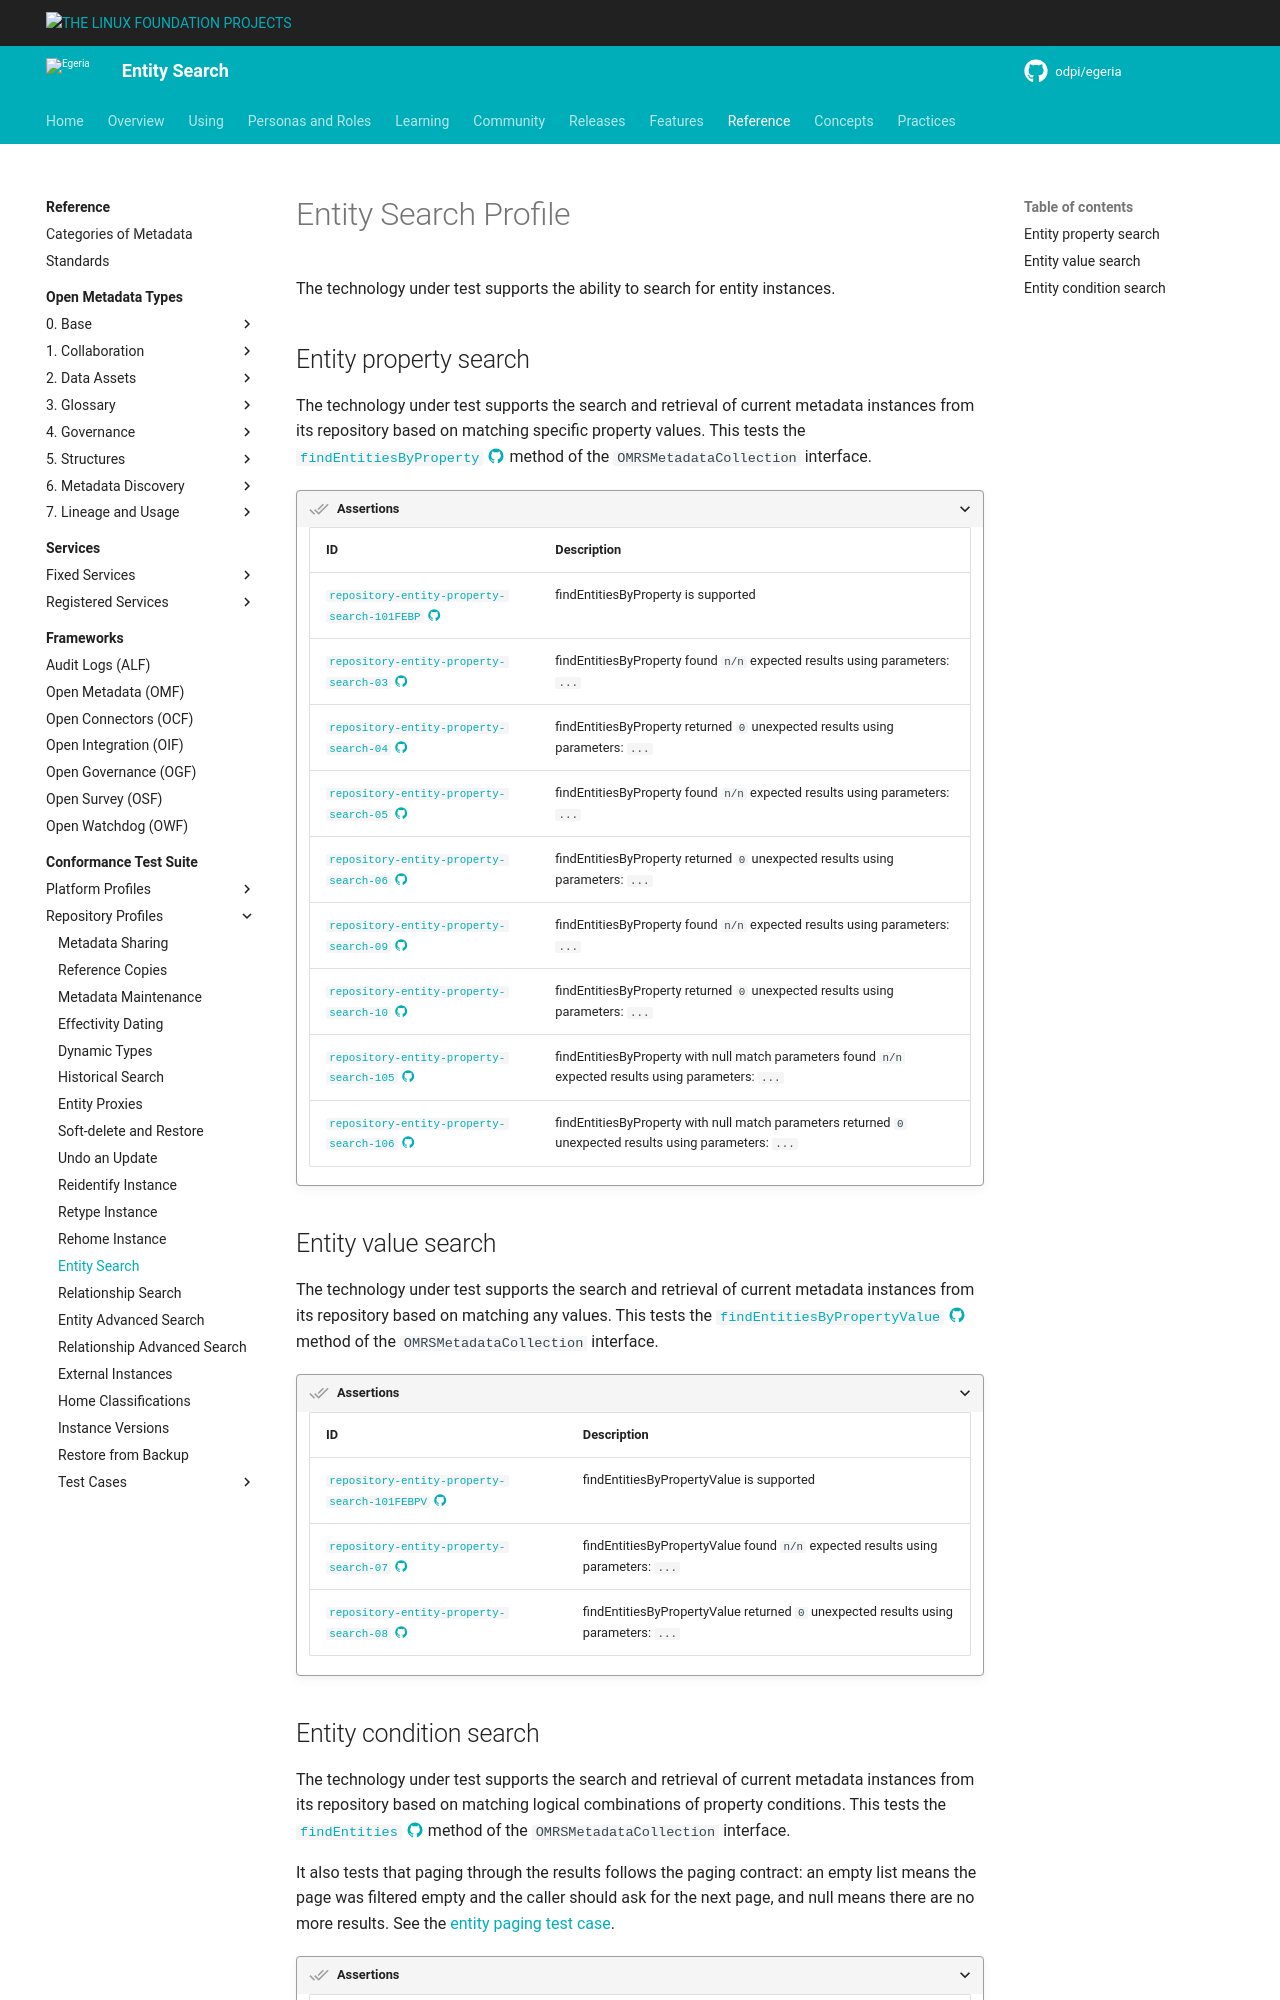

repository: odpi/egeria-docs · page: guides/cts/repository-workbench/profiles/entity-search/index.html · generator: mkdocs

<!-- SPDX-License-Identifier: CC-BY-4.0 -->
<!-- Copyright Contributors to the Egeria project. -->

# Entity Search Profile

The technology under test supports the ability to search for entity instances.

## Entity property search

The technology under test supports the search and retrieval of current metadata instances from its repository based on matching specific property values. This tests the [`findEntitiesByProperty` :material-github:](https://github.com/odpi/egeria/blob/main/open-metadata-implementation/repository-services/repository-services-apis/src/main/java/org/odpi/openmetadata/repositoryservices/connectors/stores/metadatacollectionstore/OMRSMetadataCollection.java){ target=gh } method of the `OMRSMetadataCollection` interface.

???+ assertion "Assertions"
    | ID | Description |
    |---|---|
    | [`repository-entity-property-search-101FEBP` :material-github:](https://github.com/odpi/egeria/blob/main/open-metadata-conformance-suite/open-metadata-conformance-suite-server/src/main/java/org/odpi/openmetadata/conformance/tests/repository/instances/TestSupportedEntitySearch.java){ target=gh } | findEntitiesByProperty is supported |
    | [`repository-entity-property-search-03` :material-github:](https://github.com/odpi/egeria/blob/main/open-metadata-conformance-suite/open-metadata-conformance-suite-server/src/main/java/org/odpi/openmetadata/conformance/tests/repository/instances/TestSupportedEntitySearch.java){ target=gh } | findEntitiesByProperty found `n/n` expected results using parameters: `...` |
    | [`repository-entity-property-search-04` :material-github:](https://github.com/odpi/egeria/blob/main/open-metadata-conformance-suite/open-metadata-conformance-suite-server/src/main/java/org/odpi/openmetadata/conformance/tests/repository/instances/TestSupportedEntitySearch.java){ target=gh } | findEntitiesByProperty returned `0` unexpected results using parameters: `...` |
    | [`repository-entity-property-search-05` :material-github:](https://github.com/odpi/egeria/blob/main/open-metadata-conformance-suite/open-metadata-conformance-suite-server/src/main/java/org/odpi/openmetadata/conformance/tests/repository/instances/TestSupportedEntitySearch.java){ target=gh } | findEntitiesByProperty found `n/n` expected results using parameters: `...` |
    | [`repository-entity-property-search-06` :material-github:](https://github.com/odpi/egeria/blob/main/open-metadata-conformance-suite/open-metadata-conformance-suite-server/src/main/java/org/odpi/openmetadata/conformance/tests/repository/instances/TestSupportedEntitySearch.java){ target=gh } | findEntitiesByProperty returned `0` unexpected results using parameters: `...` |
    | [`repository-entity-property-search-09` :material-github:](https://github.com/odpi/egeria/blob/main/open-metadata-conformance-suite/open-metadata-conformance-suite-server/src/main/java/org/odpi/openmetadata/conformance/tests/repository/instances/TestSupportedEntitySearch.java){ target=gh } | findEntitiesByProperty found `n/n` expected results using parameters: `...` |
    | [`repository-entity-property-search-10` :material-github:](https://github.com/odpi/egeria/blob/main/open-metadata-conformance-suite/open-metadata-conformance-suite-server/src/main/java/org/odpi/openmetadata/conformance/tests/repository/instances/TestSupportedEntitySearch.java){ target=gh } | findEntitiesByProperty returned `0` unexpected results using parameters: `...` |
    | [`repository-entity-property-search-105` :material-github:](https://github.com/odpi/egeria/blob/main/open-metadata-conformance-suite/open-metadata-conformance-suite-server/src/main/java/org/odpi/openmetadata/conformance/tests/repository/instances/TestSupportedEntitySearch.java){ target=gh } | findEntitiesByProperty with null match parameters found `n/n` expected results using parameters: `...` |
    | [`repository-entity-property-search-106` :material-github:](https://github.com/odpi/egeria/blob/main/open-metadata-conformance-suite/open-metadata-conformance-suite-server/src/main/java/org/odpi/openmetadata/conformance/tests/repository/instances/TestSupportedEntitySearch.java){ target=gh } | findEntitiesByProperty with null match parameters returned `0` unexpected results using parameters: `...` |

## Entity value search

The technology under test supports the search and retrieval of current metadata instances from its repository based on matching any values. This tests the [`findEntitiesByPropertyValue` :material-github:](https://github.com/odpi/egeria/blob/main/open-metadata-implementation/repository-services/repository-services-apis/src/main/java/org/odpi/openmetadata/repositoryservices/connectors/stores/metadatacollectionstore/OMRSMetadataCollection.java){ target=gh } method of the `OMRSMetadataCollection` interface.

???+ assertion "Assertions"
    | ID | Description |
    |---|---|
    | [`repository-entity-property-search-101FEBPV` :material-github:](https://github.com/odpi/egeria/blob/main/open-metadata-conformance-suite/open-metadata-conformance-suite-server/src/main/java/org/odpi/openmetadata/conformance/tests/repository/instances/TestSupportedEntitySearch.java){ target=gh } | findEntitiesByPropertyValue is supported |
    | [`repository-entity-property-search-07` :material-github:](https://github.com/odpi/egeria/blob/main/open-metadata-conformance-suite/open-metadata-conformance-suite-server/src/main/java/org/odpi/openmetadata/conformance/tests/repository/instances/TestSupportedEntitySearch.java){ target=gh } | findEntitiesByPropertyValue found `n/n` expected results using parameters: `...` |
    | [`repository-entity-property-search-08` :material-github:](https://github.com/odpi/egeria/blob/main/open-metadata-conformance-suite/open-metadata-conformance-suite-server/src/main/java/org/odpi/openmetadata/conformance/tests/repository/instances/TestSupportedEntitySearch.java){ target=gh } | findEntitiesByPropertyValue returned `0` unexpected results using parameters: `...` |
